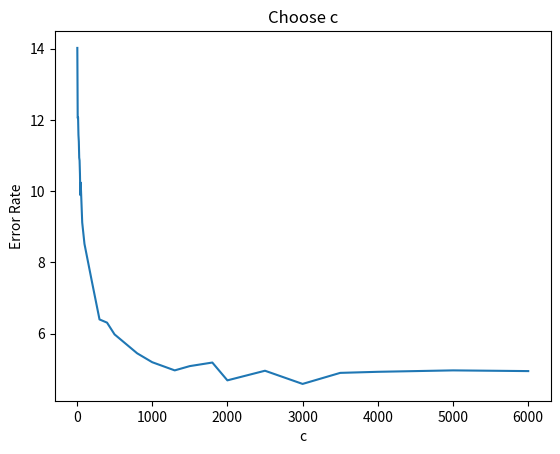

Write Python code to recreate this figure.
import matplotlib.pyplot as plt

x = [5,10,15,20, 25,30,35,40,45,50,
        70,100,200,300,400,500,800,1000,1300,1500,1800,2000,2500,3000,3500,4000,5000,6000]
y = [14.02, 12.05, 12.07, 11.58, 11.39, 10.94, 10.86, 10.49, 9.89, 10.24, 
        9.12, 8.52, 7.45, 6.4, 6.31, 5.98, 5.45, 5.2, 4.97, 5.09, 5.19, 4.69,
        4.96, 4.59, 4.9, 4.93, 4.97, 4.95]

# Plot
plt.plot(x, y)

# Label
plt.xlabel("c")
plt.ylabel("Error Rate")

#title
plt.title("Choose c")

plt.show()

